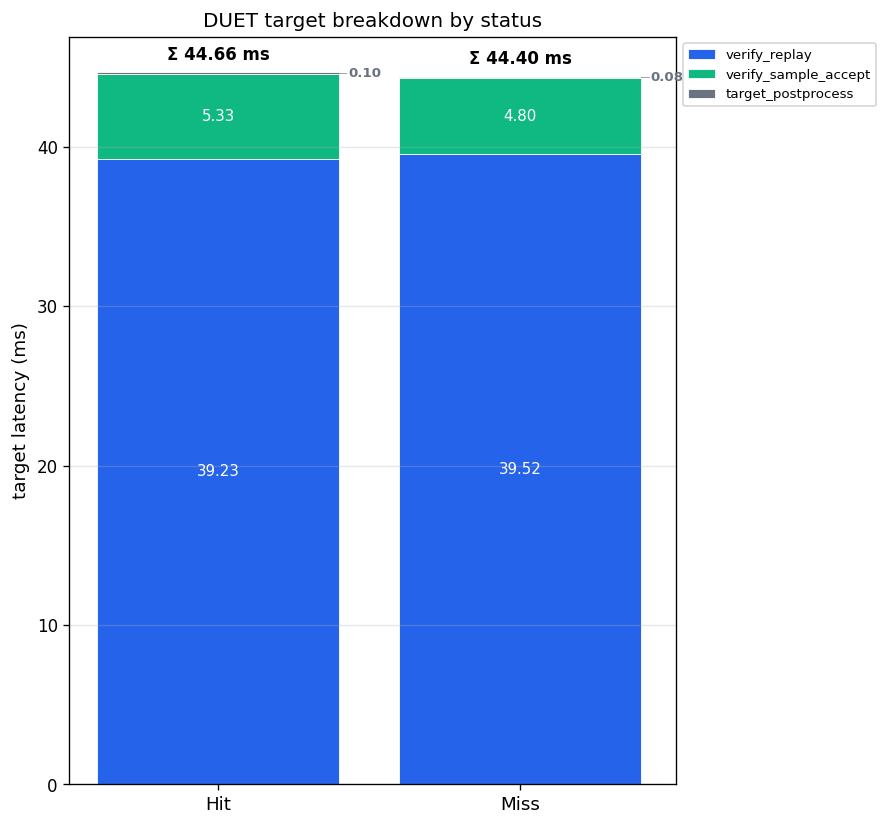

Values plotted in this chart, from the file beside it:
status, n, verify_setup_mean_ms, verify_setup_median_ms, graph_pre_mean_ms, graph_pre_median_ms, exit_logits_mean_ms, exit_logits_median_ms, proxy_compute_send_mean_ms, proxy_compute_send_median_ms, graph_post_mean_ms, graph_post_median_ms, verify_replay_mean_ms, verify_replay_median_ms, final_logits_mean_ms, final_logits_median_ms, verify_sample_accept_mean_ms, verify_sample_accept_median_ms, target_postprocess_mean_ms, target_postprocess_median_ms
hit, 16476, 0.0, 0.0, 0.0, 0.0, 0.0, 0.0, 0.0, 0.0, 0.0, 0.0, 39.23, 39.25, 0.0, 0.0, 5.326, 5.416, 0.1015, 0.07344
miss, 8967, 0.0, 0.0, 0.0, 0.0, 0.0, 0.0, 0.0, 0.0, 0.0, 0.0, 39.52, 39.56, 0.0, 0.0, 4.8, 4.892, 0.07879, 0.04928
